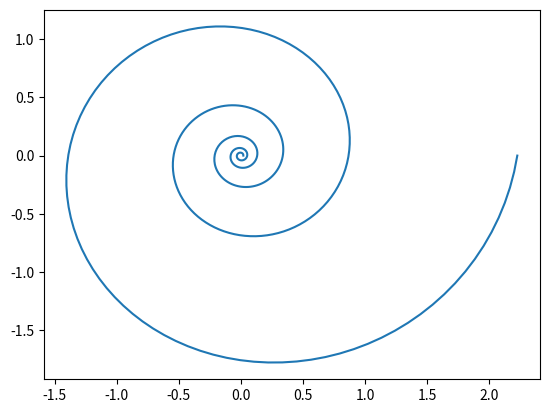

The matplotlib source for this figure:
# -*- coding: utf-8 -*-
"""
Created on Wed Mar 25 14:58:45 2020

@author: Georgios
"""

#check spirals

import numpy as np
import matplotlib.pyplot as plt

def r(t,omega, a=0.02,b=0.15):
    return a*np.exp(b*omega*t)

x=[]
y=[]
omega=1
T=2*np.pi/omega
N=100 #steps per revolution

for t in np.linspace(0, 5*T, 5*N):
    x.append(r(t, omega, a=0.02,b=0.15)*np.cos(omega*t))
    y.append(r(t,omega, a=0.02,b=0.15)*np.sin(omega*t))
    
    
plt.figure()
plt.plot(x,y)